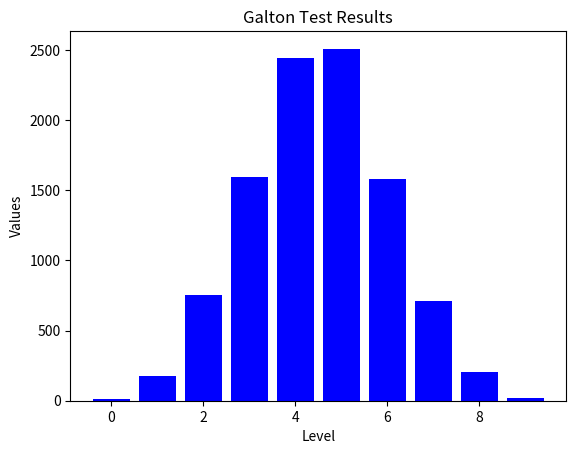

The script that saved this image:
import matplotlib.pyplot as plt
import random

def gauss_bell_normalized(x, mu, sigma):
    print("mu: ", mu)
    print("sigma: ", sigma)
    output = list()
    for i in range(len(x)):
        output.append((1/(sigma * (2 * 3.1415)**0.5)) * (2.71828**(-0.5 * ((x[i] - mu) / sigma)**2)))     

    return output

def standard_deviation(data):
    mean = sum(data) / len(data)
    variance = sum((x - mean) ** 2 for x in data) / len(data)
    return variance ** 0.5

def mean(data):
    return sum(data) / len(data)


numOfAttemps = 10000
numOfLevels = 9

lista_x = list(range(0, numOfLevels+1)) 
lista_y = [0]*(numOfLevels+1)



# Data for plotting
for i in range(numOfAttemps):
    level = 0
    for j in range(numOfLevels):
        if (random.randint(0, 1) == 1):
            level += 1                

    lista_y[level] += 1
    
lista_y_gauss = gauss_bell_normalized(lista_y, mean(lista_y), standard_deviation(lista_y))

print(lista_x)
print(lista_y)
print(lista_y_gauss)

# Create bar plot
plt.bar(lista_x, lista_y, color='blue')
#plt.plot(lista_x, lista_y_gauss, color='red')


# Add labels and title
plt.xlabel('Level')
plt.ylabel('Values')
plt.title('Galton Test Results')

# Show plot
plt.show()
